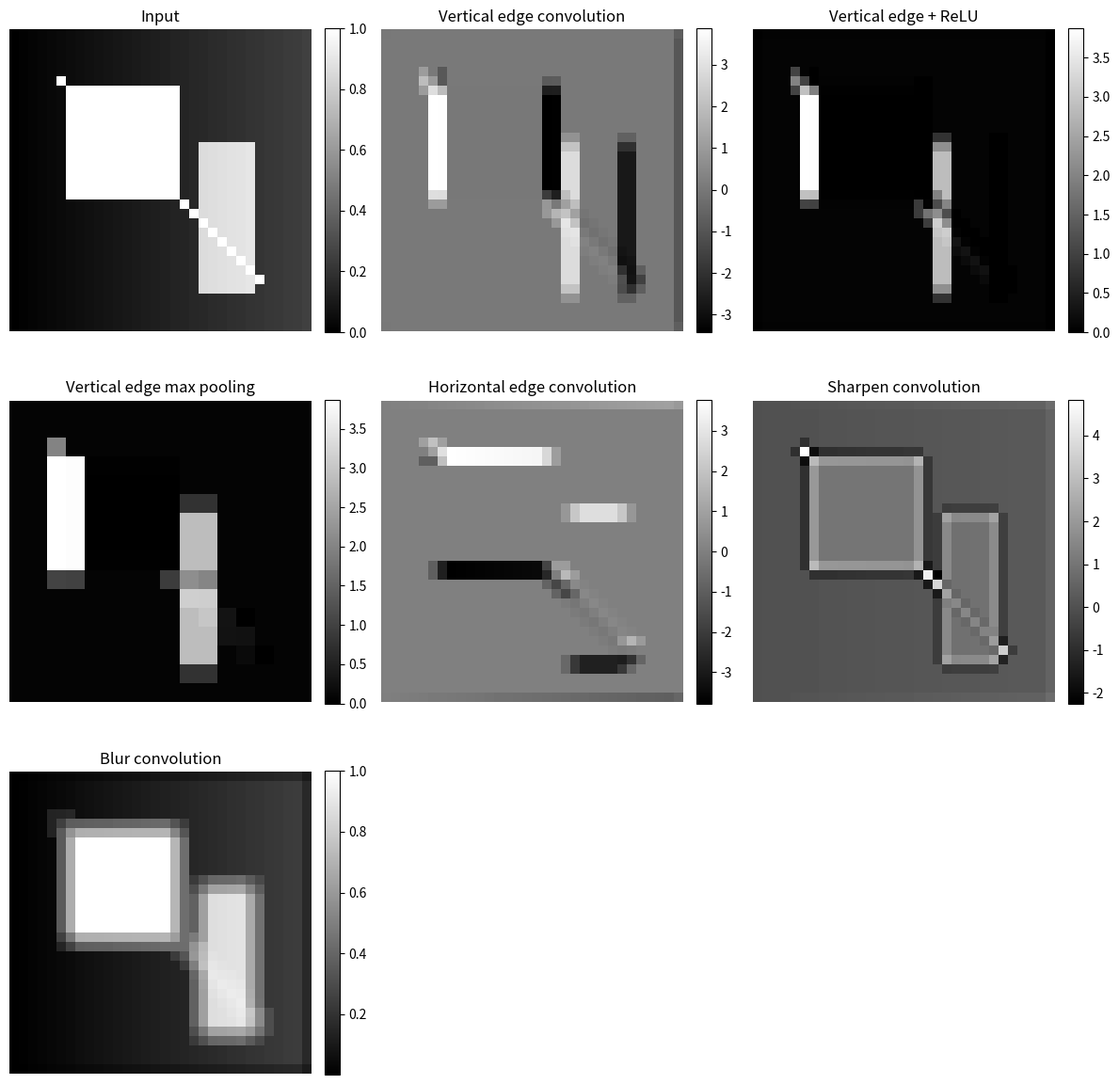

The script that saved this image: (Note: this script raises an exception after producing the figure.)
from __future__ import annotations

"""
Experiment 1: CNN core operations from scratch.

This script implements convolution, ReLU, max pooling, and average pooling using NumPy.
It helps students understand the operations that later appear inside a CNN layer.
"""

from pathlib import Path
import numpy as np
import pandas as pd
import matplotlib.pyplot as plt


OUT_DIR = Path("outputs") / "01_core_ops"
OUT_DIR.mkdir(parents=True, exist_ok=True)


def pad2d(x: np.ndarray, padding: int) -> np.ndarray:
    if padding == 0:
        return x.copy()
    return np.pad(x, pad_width=((padding, padding), (padding, padding)), mode="constant")


def conv2d_single_channel(
    image: np.ndarray,
    kernel: np.ndarray,
    stride: int = 1,
    padding: int = 0,
) -> np.ndarray:
    """
    Perform valid/same-style 2D convolution for one image channel.

    Technically, many deep-learning libraries implement cross-correlation rather than
    mathematically flipped convolution. For teaching CNNs, the sliding dot-product
    operation is the important concept.
    """
    x = pad2d(image, padding)
    kh, kw = kernel.shape
    h, w = x.shape

    out_h = ((h - kh) // stride) + 1
    out_w = ((w - kw) // stride) + 1

    output = np.zeros((out_h, out_w), dtype=float)

    for i in range(out_h):
        for j in range(out_w):
            patch = x[i * stride : i * stride + kh, j * stride : j * stride + kw]
            output[i, j] = np.sum(patch * kernel)

    return output


def relu(x: np.ndarray) -> np.ndarray:
    return np.maximum(0, x)


def pool2d(
    feature_map: np.ndarray,
    pool_size: int = 2,
    stride: int = 2,
    mode: str = "max",
) -> np.ndarray:
    h, w = feature_map.shape
    out_h = ((h - pool_size) // stride) + 1
    out_w = ((w - pool_size) // stride) + 1

    output = np.zeros((out_h, out_w), dtype=float)

    for i in range(out_h):
        for j in range(out_w):
            patch = feature_map[
                i * stride : i * stride + pool_size,
                j * stride : j * stride + pool_size,
            ]

            if mode == "max":
                output[i, j] = np.max(patch)
            elif mode == "avg":
                output[i, j] = np.mean(patch)
            else:
                raise ValueError("mode must be either 'max' or 'avg'")

    return output


def create_synthetic_image(size: int = 32) -> np.ndarray:
    image = np.zeros((size, size), dtype=float)

    # Bright square
    image[6:18, 6:18] = 1.0

    # Medium-intensity rectangle
    image[12:28, 20:26] = 0.7

    # Diagonal line
    for idx in range(5, 27):
        image[idx, idx] = 1.0

    # Smooth gradient background
    gradient = np.linspace(0, 0.25, size)
    image += gradient.reshape(1, -1)

    return np.clip(image, 0, 1)


def plot_results(image: np.ndarray, results: dict[str, np.ndarray]) -> None:
    names = ["Input"] + list(results.keys())
    arrays = [image] + list(results.values())

    n = len(arrays)
    cols = 3
    rows = int(np.ceil(n / cols))

    plt.figure(figsize=(12, 4 * rows))

    for idx, (name, arr) in enumerate(zip(names, arrays), start=1):
        plt.subplot(rows, cols, idx)
        plt.imshow(arr, cmap="gray")
        plt.title(name)
        plt.axis("off")
        plt.colorbar(fraction=0.046, pad=0.04)

    path = OUT_DIR / "cnn_core_ops_feature_maps.png"
    plt.tight_layout()
    plt.savefig(path, dpi=300, bbox_inches="tight")
    plt.close()
    print(f"[Saved] {path}")


def main() -> None:
    image = create_synthetic_image(size=32)

    kernels = {
        "vertical_edge": np.array([[-1, 0, 1], [-2, 0, 2], [-1, 0, 1]], dtype=float),
        "horizontal_edge": np.array([[-1, -2, -1], [0, 0, 0], [1, 2, 1]], dtype=float),
        "sharpen": np.array([[0, -1, 0], [-1, 5, -1], [0, -1, 0]], dtype=float),
        "blur": np.ones((3, 3), dtype=float) / 9.0,
    }

    results = {}
    summary_rows = []

    for name, kernel in kernels.items():
        conv = conv2d_single_channel(image, kernel, stride=1, padding=1)
        activated = relu(conv)
        max_pooled = pool2d(activated, pool_size=2, stride=2, mode="max")
        avg_pooled = pool2d(activated, pool_size=2, stride=2, mode="avg")

        results[f"{name}_conv"] = conv
        results[f"{name}_relu"] = activated
        results[f"{name}_maxpool"] = max_pooled
        results[f"{name}_avgpool"] = avg_pooled

        summary_rows.append(
            {
                "kernel": name,
                "conv_shape": str(conv.shape),
                "conv_min": float(np.min(conv)),
                "conv_max": float(np.max(conv)),
                "relu_nonzero_count": int(np.count_nonzero(activated)),
                "maxpool_shape": str(max_pooled.shape),
                "avgpool_shape": str(avg_pooled.shape),
            }
        )

    # Plot a selected subset to keep the figure readable.
    selected = {
        "Vertical edge convolution": results["vertical_edge_conv"],
        "Vertical edge + ReLU": results["vertical_edge_relu"],
        "Vertical edge max pooling": results["vertical_edge_maxpool"],
        "Horizontal edge convolution": results["horizontal_edge_conv"],
        "Sharpen convolution": results["sharpen_conv"],
        "Blur convolution": results["blur_conv"],
    }

    plot_results(image, selected)

    output_excel = OUT_DIR / "cnn_core_ops_results.xlsx"
    with pd.ExcelWriter(output_excel) as writer:
        pd.DataFrame(summary_rows).to_excel(writer, sheet_name="summary", index=False)
        pd.DataFrame(image).to_excel(writer, sheet_name="input_image", index=False)

        for name, arr in selected.items():
            clean_name = name.lower().replace(" ", "_").replace("+", "plus")[:31]
            pd.DataFrame(arr).to_excel(writer, sheet_name=clean_name, index=False)

    print("\n=== CNN Core Operations Summary ===")
    print(pd.DataFrame(summary_rows))
    print(f"\n[Saved] {output_excel}")


if __name__ == "__main__":
    main()
